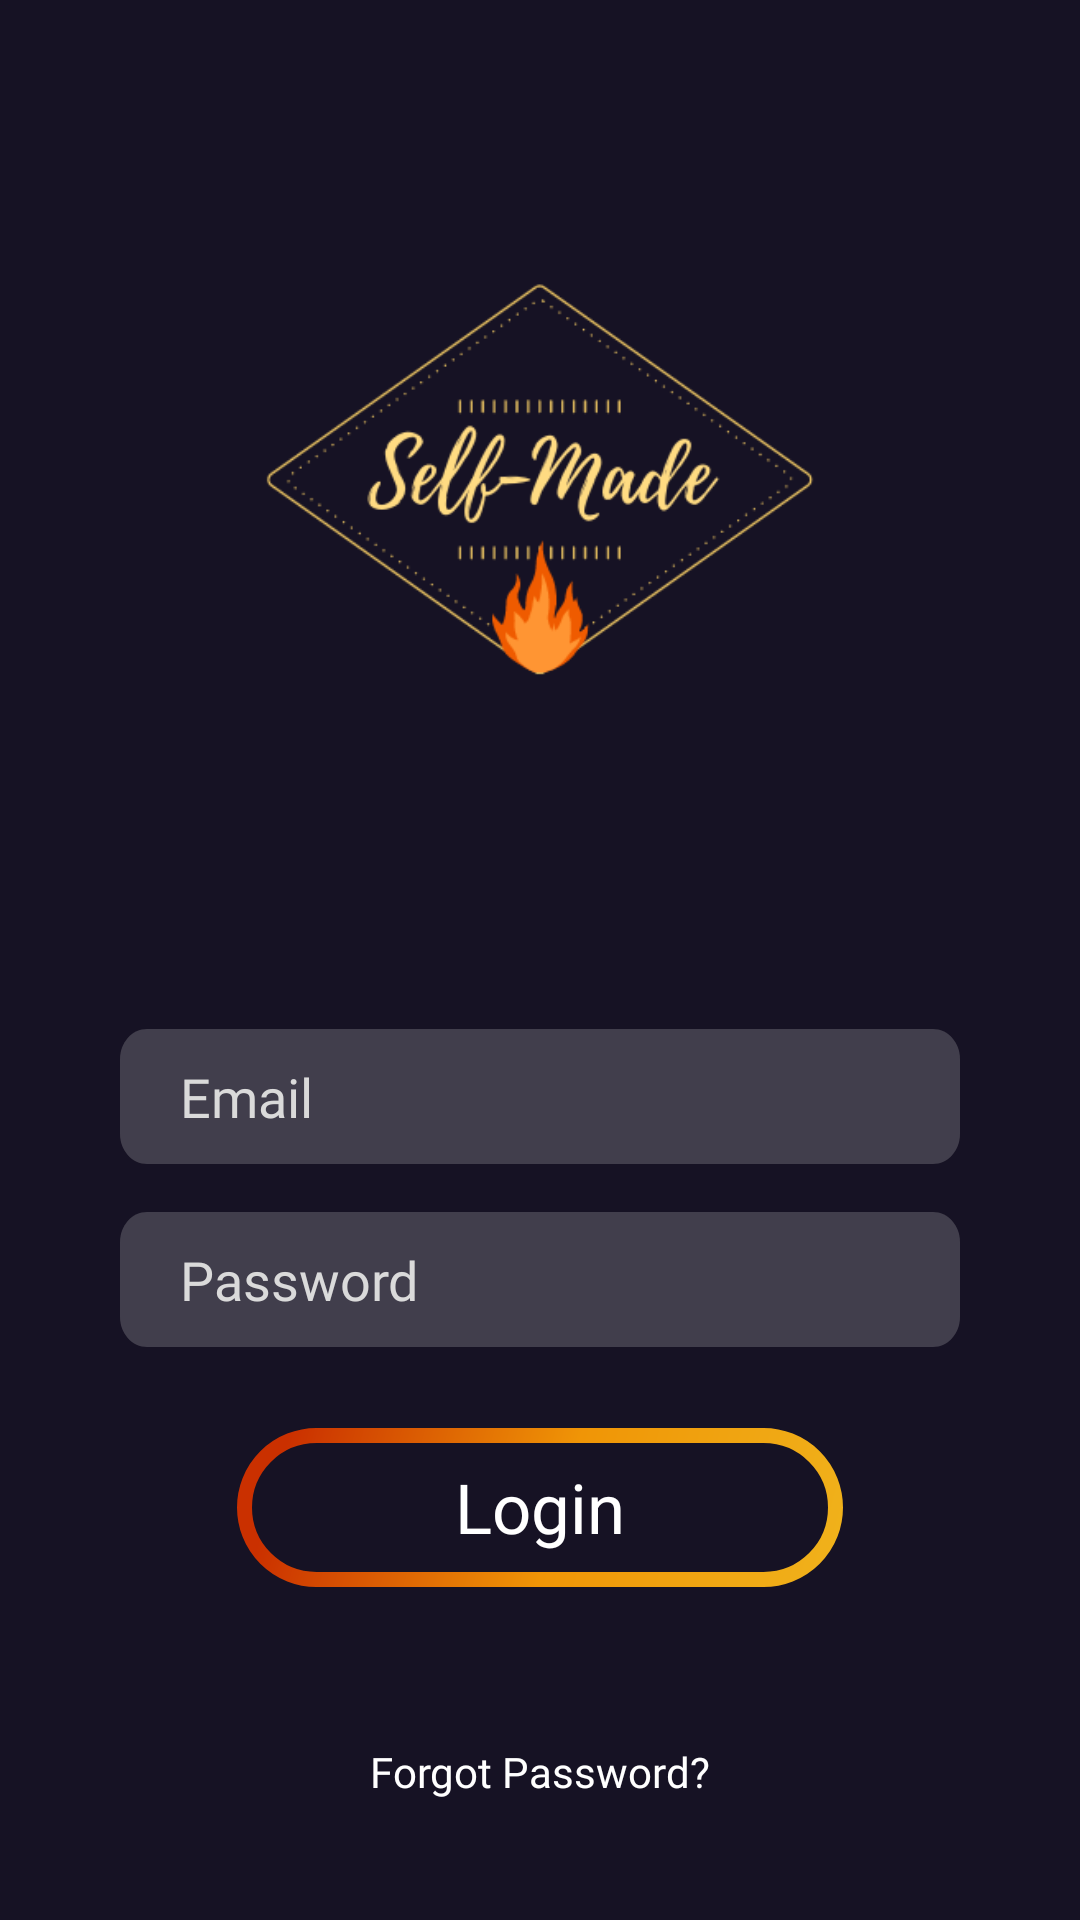

Android layout source for this screen:
<!-- AndroidManifest.xml: application theme Theme.SelfMadeApp2 -->
<!-- res/layout/user_fragment.xml -->
<?xml version="1.0" encoding="utf-8"?>
<LinearLayout xmlns:android="http://schemas.android.com/apk/res/android"
    xmlns:app="http://schemas.android.com/apk/res-auto"
    xmlns:tools="http://schemas.android.com/tools"
    android:id="@+id/user_fragment"
    android:layout_width="match_parent"
    android:layout_height="match_parent"
    android:background="#161224"
    android:orientation="vertical"
    android:weightSum="7"
    tools:context=".MainActivity">

    <LinearLayout
        android:layout_width="match_parent"
        android:layout_height="0dp"
        android:layout_weight="3">
        <LinearLayout
            android:layout_width="match_parent"
            android:layout_height="match_parent"
            android:gravity="center">
            <ImageView
                android:layout_width="wrap_content"
                android:layout_height="wrap_content"
                android:src ="@drawable/_logo1" />
        </LinearLayout>
    </LinearLayout>
    <LinearLayout
        android:layout_width="match_parent"
        android:layout_height="0dp"
        android:weightSum="3"
        android:orientation="vertical"
        android:layout_weight="2">

        <LinearLayout
            android:layout_width="match_parent"
            android:layout_height="0dp"
            android:gravity="bottom"
            android:layout_weight="1">

        </LinearLayout>
        <LinearLayout
            android:layout_width="match_parent"
            android:layout_height="0dp"
            android:gravity="center"
            android:layout_weight="1">

            <EditText
                android:layout_width="match_parent"
                android:layout_height="45dp"
                android:layout_marginLeft="40dp"
                android:layout_marginRight="40dp"
                android:background="@drawable/edit_text_1"
                android:fontFamily="@font/karla"
                android:hint="Email"
                android:inputType="textEmailAddress"
                android:paddingLeft="20dp"
                android:textColorHint="#DADADA" />

        </LinearLayout>
        <LinearLayout
            android:layout_width="match_parent"
            android:layout_height="0dp"
            android:gravity="center"
            android:layout_weight="1">
            <EditText
                android:layout_width="match_parent"
                android:layout_height="45dp"
                android:layout_marginLeft="40dp"
                android:layout_marginRight="40dp"
                android:background="@drawable/edit_text_1"
                android:fontFamily="@font/karla"
                android:hint="Password"
                android:inputType="textPassword"
                android:paddingLeft="20dp"
                android:textColorHint="#DADADA" />
        </LinearLayout>
    </LinearLayout>
    <LinearLayout
        android:layout_width="match_parent"
        android:layout_height="0dp"
        android:gravity="center"
        android:layout_weight="1">

        <Button
            android:layout_width="wrap_content"
            android:layout_height="wrap_content"
            android:background="@drawable/ic_login_button"
            android:fontFamily="@font/karla_bold"
            android:text="Login"
            android:textAllCaps="false"
            android:textColor="#ffffff"
            android:textSize="23sp"
            android:id="@+id/login_btn"/>

    </LinearLayout>
    <LinearLayout
        android:layout_width="match_parent"
        android:layout_height="0dp"
        android:gravity="center|bottom"
        android:layout_weight="1">
        <TextView
            android:layout_width="wrap_content"
            android:layout_height="wrap_content"
            android:text="Forgot Password?"
            android:textColor="#ffffff"
            android:layout_marginBottom="20dp"
            android:textSize="14sp"
            android:fontFamily="@font/karla"
            android:id="@+id/forgot_pass"/>



    </LinearLayout>
</LinearLayout>
<!-- resources referenced by this layout -->
<resources>
  <!-- drawable _logo1: png bitmap (drawable-v24, 28334 bytes) -->
  <!-- drawable edit_text_1 (drawable) -->
  <?xml version="1.0" encoding="utf-8"?>
  <vector
      xmlns:android="http://schemas.android.com/apk/res/android"
      xmlns:aapt="http://schemas.android.com/aapt"
      android:width="311dp"
      android:height="45dp"
      android:viewportWidth="311"
      android:viewportHeight="45"
      >
  
      <group>
  
          <clip-path
              android:pathData="M10 0H301C306.523 0 311 4.47715 311 10V35C311 40.5228 306.523 45 301 45H10C4.47715 45 0 40.5228 0 35V10C0 4.47715 4.47715 0 10 0Z"
              />
  
          <path
              android:pathData="M0 0V45H311V0"
              android:fillColor="#40C4C4C4"
              />
  
      </group>
  
  </vector>
  <!-- drawable ic_login_button (drawable) -->
  <vector xmlns:android="http://schemas.android.com/apk/res/android"
      xmlns:aapt="http://schemas.android.com/aapt"
      android:width="202dp"
      android:height="53dp"
      android:viewportWidth="202"
      android:viewportHeight="53">
    <path
        android:pathData="M26.5,2.5L175.5,2.5A24,24 0,0 1,199.5 26.5L199.5,26.5A24,24 0,0 1,175.5 50.5L26.5,50.5A24,24 0,0 1,2.5 26.5L2.5,26.5A24,24 0,0 1,26.5 2.5z"
        android:strokeWidth="5"
        android:fillColor="#00000000">
      <aapt:attr name="android:strokeColor">
        <gradient 
            android:startY="-9.12477E-6"
            android:startX="18"
            android:endY="53"
            android:endX="202"
            android:type="linear">
          <item android:offset="0" android:color="#FFCA3000"/>
          <item android:offset="0.489583" android:color="#FFF09506"/>
          <item android:offset="1" android:color="#FFF0B31C"/>
        </gradient>
      </aapt:attr>
    </path>
  </vector>
  <style name="Theme.SelfMadeApp2" parent="Theme.MaterialComponents.DayNight.NoActionBar">
  
   <item name="colorPrimary">@color/purple</item>
      <item name="colorPrimaryVariant">@color/magenta</item>
      <item name="colorOnPrimary">@color/pink</item>
  
      <item name="colorSecondary">@color/grey</item>
      <item name="colorSecondaryVariant">@color/light_grey</item>
  
      <item name="backgroundColor">@color/backgroundColor</item>
  
  
      </style>
  <color name="purple">#6C16F6</color>
  <color name="magenta">#63038C</color>
  <color name="pink">#DA039D</color>
  <color name="grey">#2D313D</color>
  <color name="light_grey">#8D8F97</color>
  <color name="backgroundColor">#ffffff</color>
</resources>
